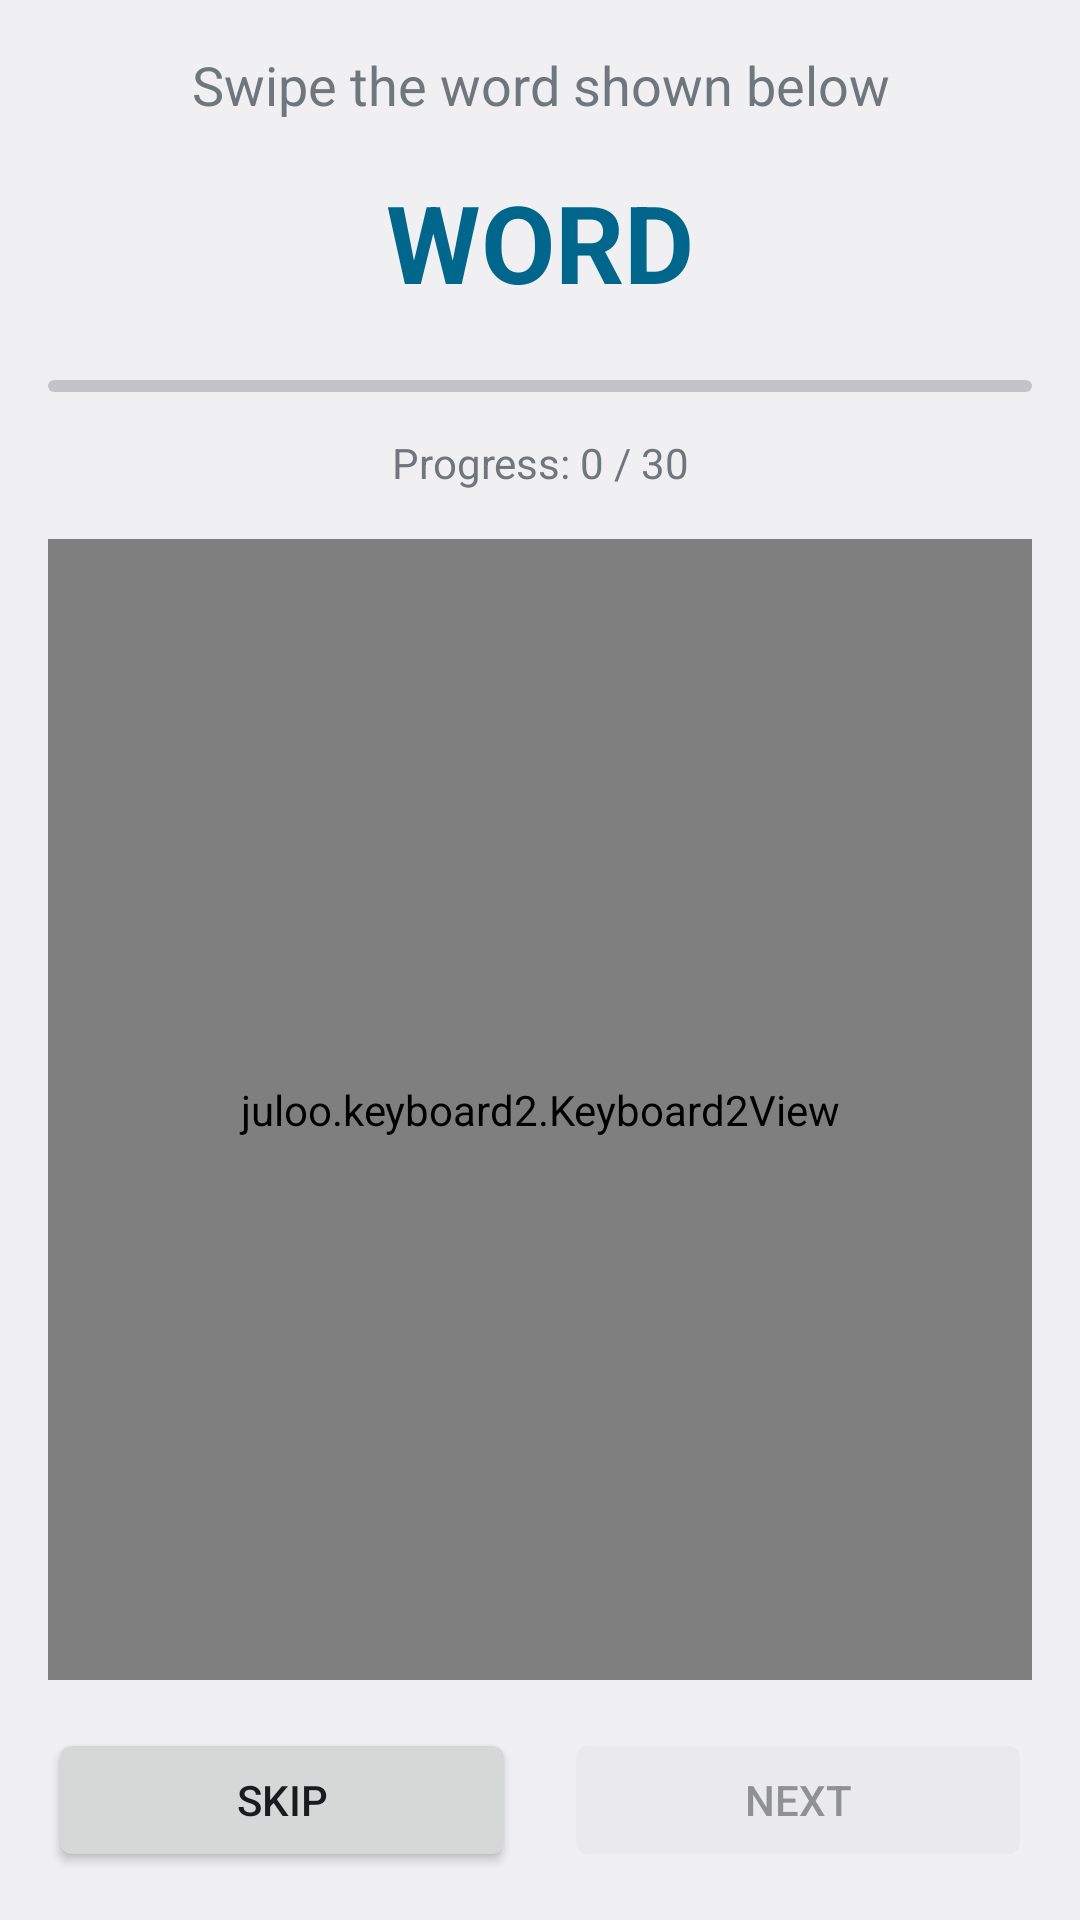

Write the Android layout XML for this screen, with the resource values it uses.
<!-- AndroidManifest.xml: activity theme settingsTheme -->
<!-- res/layout/activity_swipe_calibration.xml -->
<?xml version="1.0" encoding="utf-8"?>
<LinearLayout xmlns:android="http://schemas.android.com/apk/res/android"
    android:layout_width="match_parent"
    android:layout_height="match_parent"
    android:orientation="vertical"
    android:padding="16dp">

    <TextView
        android:id="@+id/instruction_text"
        android:layout_width="match_parent"
        android:layout_height="wrap_content"
        android:text="Swipe the word shown below"
        android:textSize="18sp"
        android:textAlignment="center"
        android:layout_marginBottom="16dp"/>

    <TextView
        android:id="@+id/word_text"
        android:layout_width="match_parent"
        android:layout_height="wrap_content"
        android:text="WORD"
        android:textSize="36sp"
        android:textStyle="bold"
        android:textAlignment="center"
        android:textColor="?android:attr/colorAccent"
        android:layout_marginBottom="16dp"/>

    <ProgressBar
        android:id="@+id/progress_bar"
        style="?android:attr/progressBarStyleHorizontal"
        android:layout_width="match_parent"
        android:layout_height="wrap_content"
        android:layout_marginBottom="8dp"/>

    <TextView
        android:id="@+id/progress_text"
        android:layout_width="match_parent"
        android:layout_height="wrap_content"
        android:text="Progress: 0 / 30"
        android:textAlignment="center"
        android:layout_marginBottom="16dp"/>

    <juloo.keyboard2.Keyboard2View
        android:id="@+id/calibration_keyboard"
        android:layout_width="match_parent"
        android:layout_height="0dp"
        android:layout_weight="1"/>

    <LinearLayout
        android:layout_width="match_parent"
        android:layout_height="wrap_content"
        android:orientation="horizontal"
        android:layout_marginTop="16dp">

        <Button
            android:id="@+id/skip_button"
            android:layout_width="0dp"
            android:layout_height="wrap_content"
            android:layout_weight="1"
            android:text="Skip"
            android:layout_marginEnd="8dp"/>

        <Button
            android:id="@+id/next_button"
            android:layout_width="0dp"
            android:layout_height="wrap_content"
            android:layout_weight="1"
            android:text="Next"
            android:enabled="false"
            android:layout_marginStart="8dp"/>

    </LinearLayout>

</LinearLayout>
<!-- resources referenced by this layout -->
<resources>
  <style name="settingsTheme" parent="appTheme">
      
      <item name="android:fitsSystemWindows">true</item>
    </style>
  <style name="appTheme" parent="@android:style/Theme.DeviceDefault.DayNight" />
</resources>
